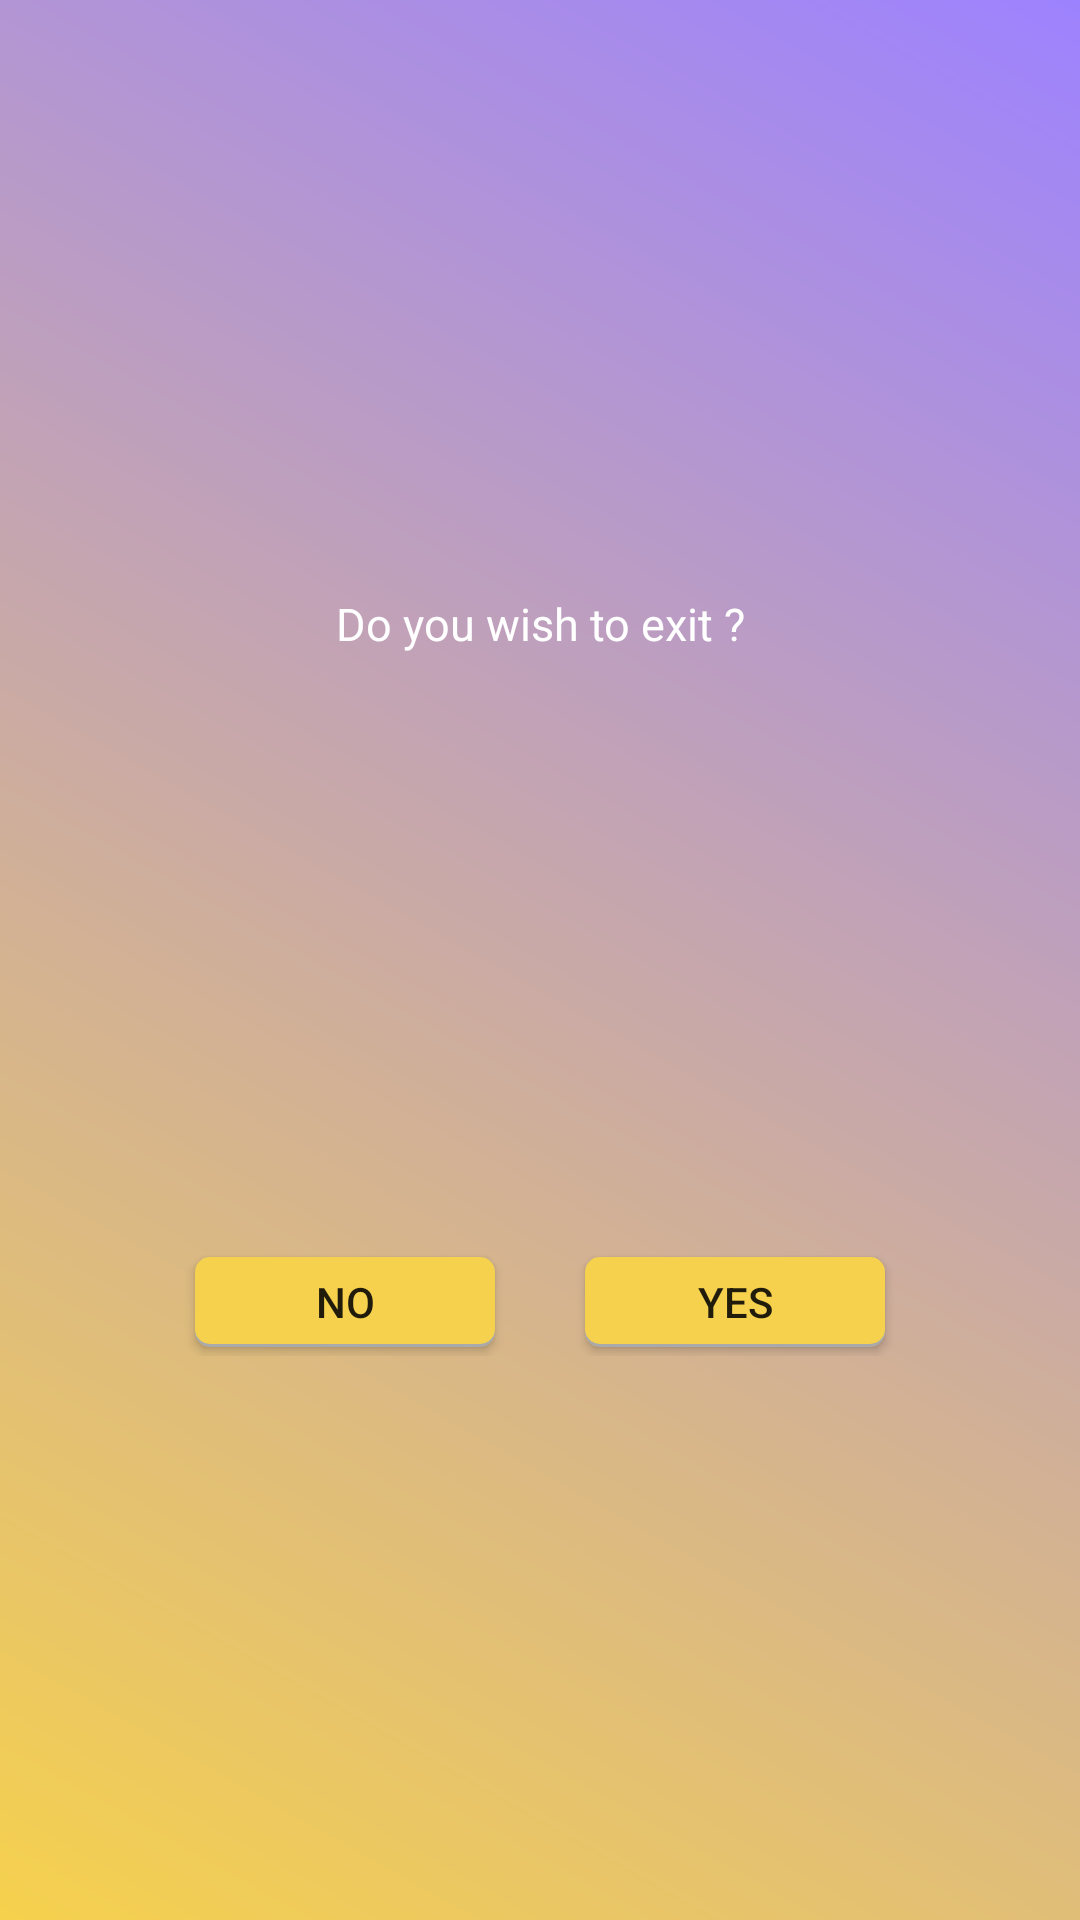

Layout XML and referenced resources for this Android screen:
<!-- AndroidManifest.xml: application theme Theme.MyGames -->
<!-- res/layout/windows_alertdialog_exit.xml -->
<?xml version="1.0" encoding="utf-8"?>
<layout xmlns:android="http://schemas.android.com/apk/res/android"
    xmlns:app="http://schemas.android.com/apk/res-auto">

    <data>

    </data>

    <androidx.constraintlayout.widget.ConstraintLayout
        android:layout_width="match_parent"
        android:layout_height="100dp"
        android:elevation="10dp"
        android:background="@drawable/gradient"
        >

        <TextView
            android:id="@+id/tvTitle"
            android:layout_width="match_parent"
            android:layout_height="40dp"
            android:gravity="center"
            android:textSize="15sp"
            android:text="@string/do_you_wish"
            android:textColor="@color/white"
            app:layout_constraintLeft_toLeftOf="parent"
            app:layout_constraintRight_toRightOf="parent"
            app:layout_constraintTop_toTopOf="parent"
            app:layout_constraintBottom_toTopOf="@+id/llButton"

            />

        <LinearLayout
            android:id="@+id/llButton"
            android:layout_width="match_parent"
            android:layout_height="wrap_content"
            android:orientation="horizontal"
            android:gravity="center"
            app:layout_constraintLeft_toLeftOf="parent"
            app:layout_constraintTop_toBottomOf="@+id/tvTitle"
            app:layout_constraintRight_toRightOf="parent"
            app:layout_constraintBottom_toBottomOf="parent">

            <androidx.appcompat.widget.AppCompatButton
                android:id="@+id/btNo"
                android:layout_width="100dp"
                android:layout_height="30dp"
                android:elevation="5dp"
                android:text="@string/no"
                android:layout_marginTop="3dp"
                android:layout_marginBottom="3dp"
                android:background="@drawable/background_message"
                android:layout_marginEnd="20dp"
                android:layout_marginStart="10dp"
                />

            <androidx.appcompat.widget.AppCompatButton
                android:id="@+id/btYes"
                android:layout_width="100dp"
                android:layout_height="30dp"
                android:layout_marginTop="3dp"
                android:layout_marginBottom="3dp"
                android:layout_marginStart="10dp"
                android:text="@string/yes"
                android:background="@drawable/background_message"
                android:elevation="5dp"
                android:layout_marginEnd="10dp"
                />

        </LinearLayout>


    </androidx.constraintlayout.widget.ConstraintLayout>
</layout>
<!-- resources referenced by this layout -->
<resources>
  <color name="white">#FFFFFFFF</color>
  <!-- drawable background_message (drawable-v24) -->
  <?xml version="1.0" encoding="utf-8"?>
  <layer-list xmlns:android="http://schemas.android.com/apk/res/android">
  <item >
      <shape
          android:shape="rectangle">
          <solid android:color="@android:color/darker_gray" />
          <corners android:radius="5dp"/>
      </shape>
  </item>
  <item android:bottom="1dp">
      <shape
          android:shape="rectangle">
          <solid android:color="@color/orang"/>
          <corners android:radius="5dp"/>
      </shape>
  </item>
  </layer-list>
  <!-- drawable gradient (drawable-v24) -->
  <?xml version="1.0" encoding="utf-8"?>
  <shape xmlns:android="http://schemas.android.com/apk/res/android">
      <gradient
          android:angle="225"
          android:startColor="#9D82FF"
          android:endColor="#F6D14D" />
  
  </shape>
  <string name="do_you_wish">Do you wish to exit ?</string>
  <string name="no">no</string>
  <string name="yes">yes</string>
  <style name="Theme.MyGames" parent="Theme.MaterialComponents.DayNight.NoActionBar">
          
          <item name="colorPrimary">@color/purple_500</item>
          <item name="colorPrimaryVariant">@color/purple_700</item>
          <item name="colorOnPrimary">@color/white</item>
          
          <item name="colorSecondary">@color/teal_200</item>
          <item name="colorSecondaryVariant">@color/teal_700</item>
          <item name="colorOnSecondary">@color/black</item>
          
          <item name="android:statusBarColor">@color/colorTransparent</item>
          
          <item name="android:navigationBarColor">@color/black</item>
      </style>
  <color name="orang">#F6D14D</color>
  <color name="purple_500">#FF6200EE</color>
  <color name="purple_700">#FF3700B3</color>
  <color name="teal_200">#FF03DAC5</color>
  <color name="teal_700">#FF018786</color>
  <color name="black">#FF000000</color>
  <color name="colorTransparent">#00477A7E</color>
</resources>
